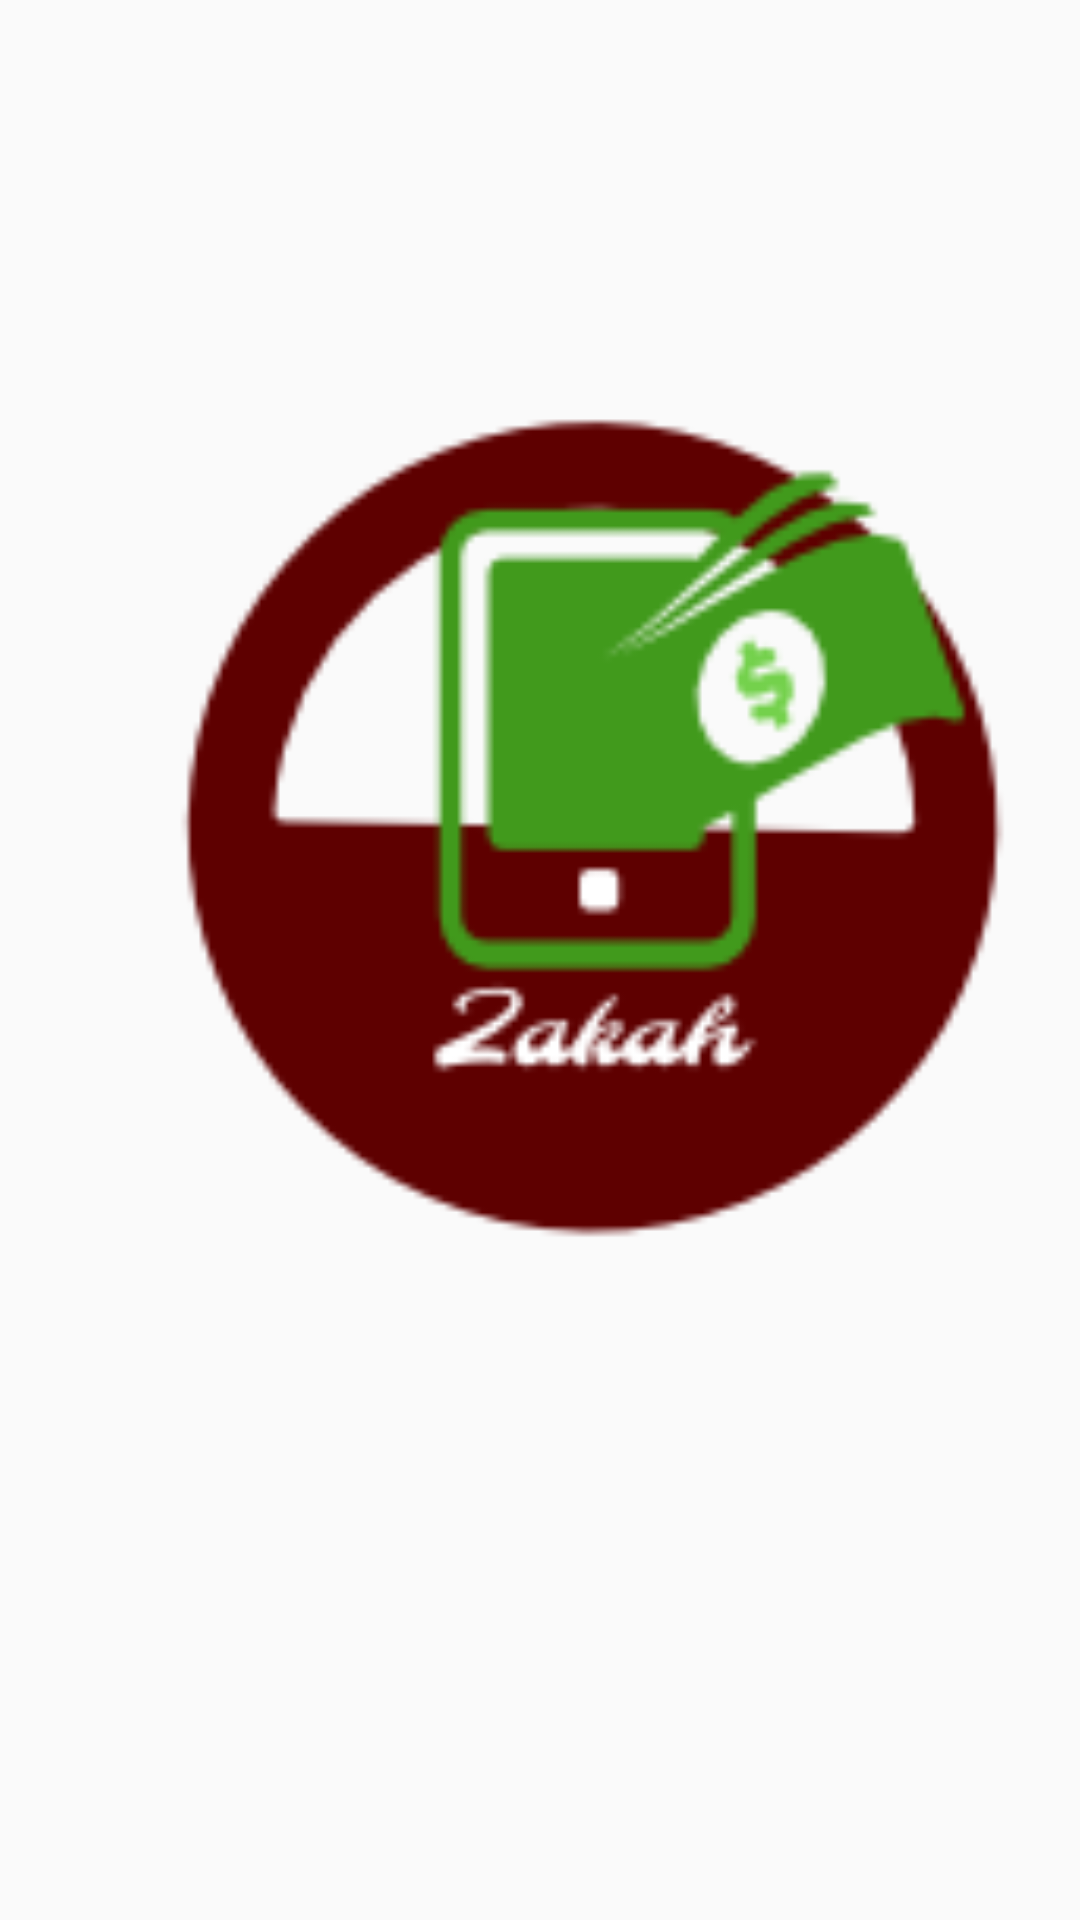

The Android layout XML behind this screen, and the referenced resources:
<!-- AndroidManifest.xml: application theme AppTheme -->
<!-- res/layout/home.xml -->
<?xml version="1.0" encoding="utf-8"?>
<LinearLayout xmlns:android="http://schemas.android.com/apk/res/android"
    android:layout_width="match_parent"
    android:layout_height="match_parent"
    xmlns:app="http://schemas.android.com/apk/res-auto"
    style="@style/Theme.AppCompat.DayNight.DarkActionBar"

    >
    <ImageView
        android:layout_width="420dp"
        android:layout_height="550dp"
        android:src="@drawable/zakahh"/>




</LinearLayout>
<!-- resources referenced by this layout -->
<resources>
  <!-- drawable zakahh: png bitmap (drawable, 7601 bytes) -->
  <style name="AppTheme" parent="Theme.AppCompat.Light.NoActionBar">
          
          <item name="colorPrimary">@color/colorPrimary</item>
          <item name="colorPrimaryDark">@color/colorPrimaryDark</item>
          <item name="colorAccent">@color/colorAccent</item>
      </style>
  <color name="colorPrimary">#3F51B5</color>
  <color name="colorPrimaryDark">#303F9F</color>
  <color name="colorAccent">#FF4081</color>
</resources>
